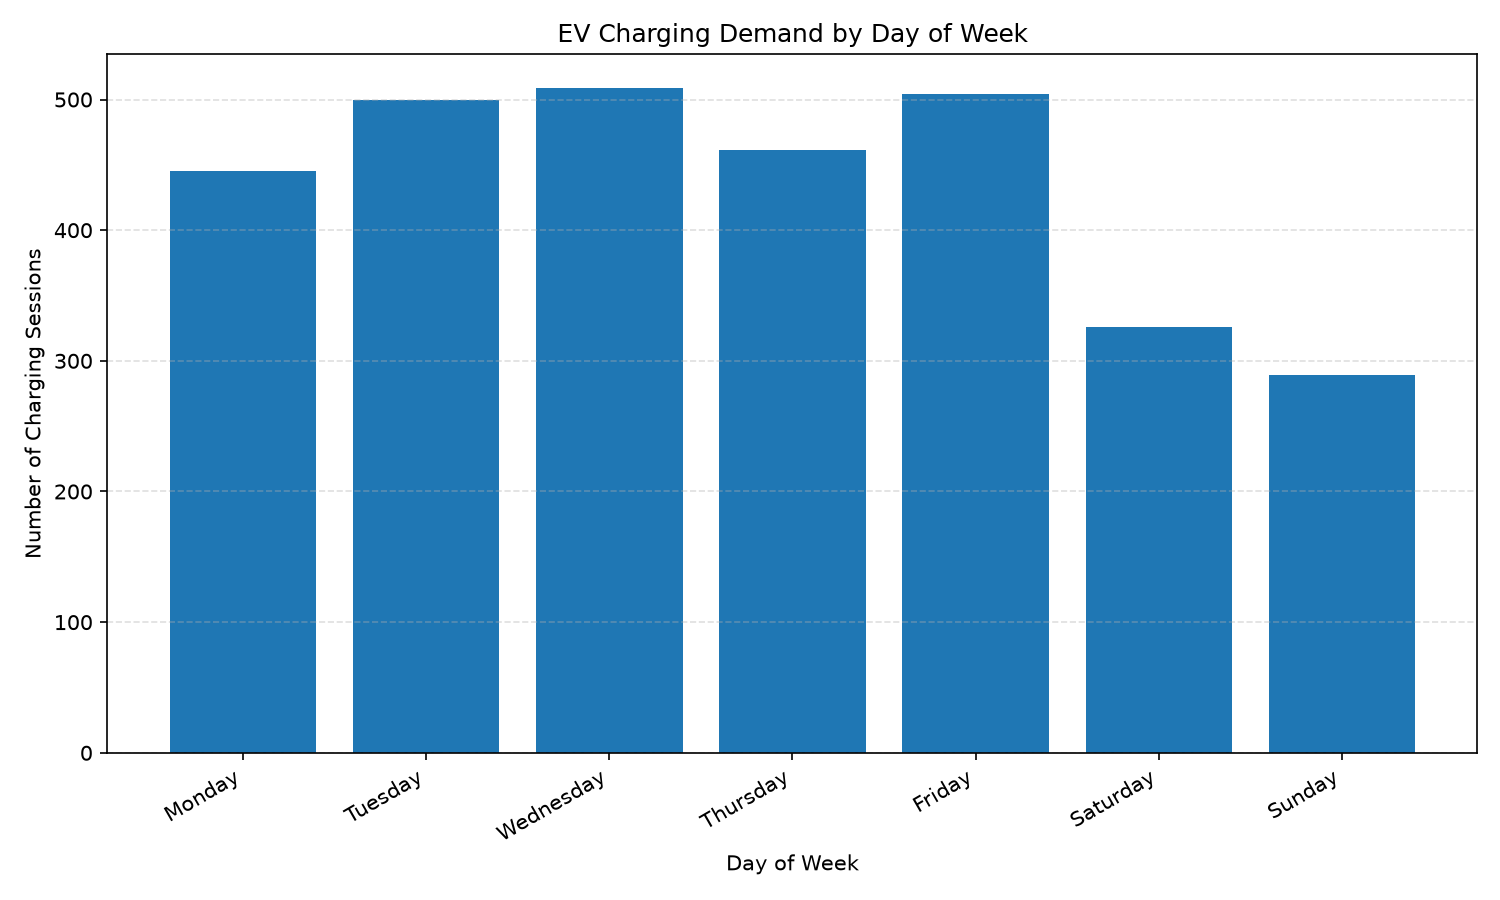

The file beside this chart, header and first rows:
day_of_week, sessions
Monday, 445
Tuesday, 500
Wednesday, 509
Thursday, 461
Friday, 504
Saturday, 326
Sunday, 289
